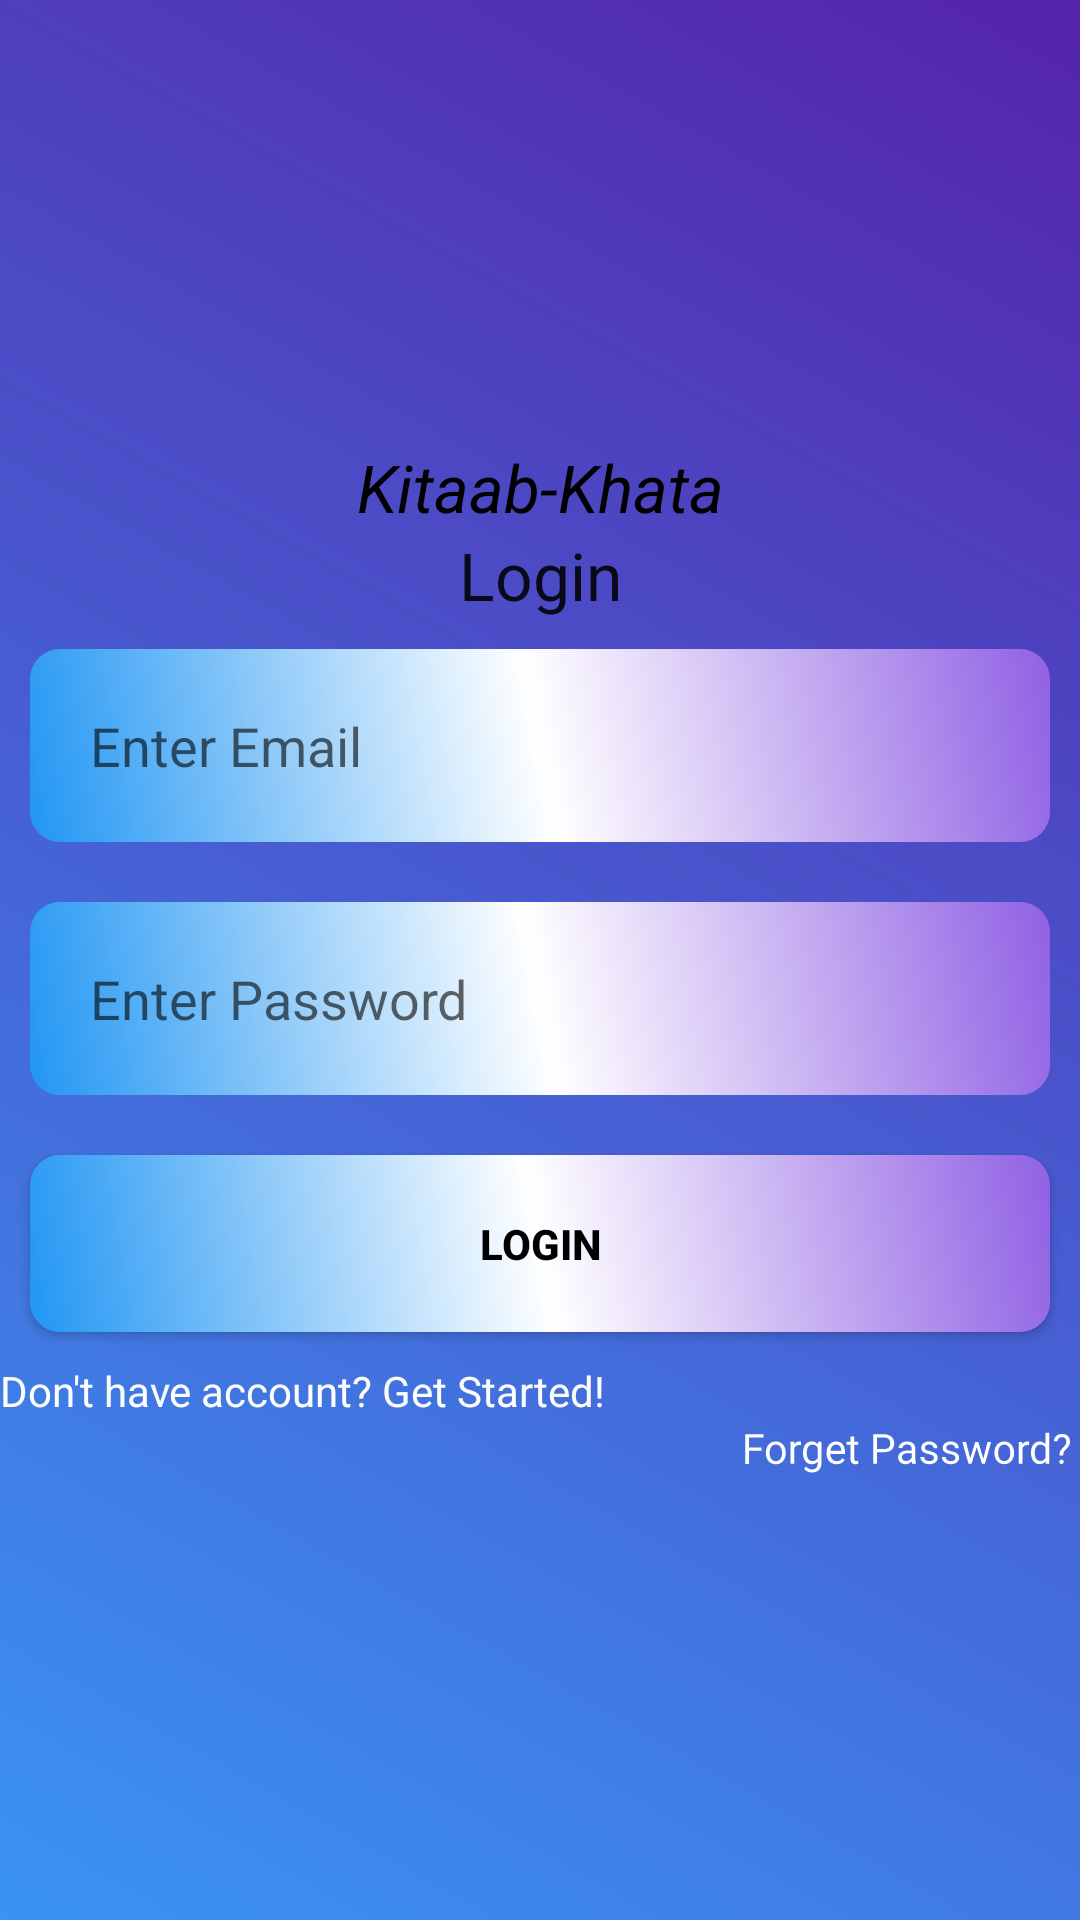

Android layout source for this screen:
<!-- AndroidManifest.xml: application theme Theme.Kitaabkhaata -->
<!-- res/layout/activity_main.xml -->
<?xml version="1.0" encoding="utf-8"?>
<LinearLayout xmlns:android="http://schemas.android.com/apk/res/android"
    xmlns:app="http://schemas.android.com/apk/res-auto"
    xmlns:tools="http://schemas.android.com/tools"
    android:layout_width="match_parent"
    android:layout_height="match_parent"
    tools:context=".MainActivity"
    android:orientation="vertical"
    android:layout_gravity="center"
    android:background="@drawable/bg_colour"

    >

    <ScrollView
        android:layout_width="match_parent"
        android:layout_height="match_parent">

        <LinearLayout
            android:layout_width="match_parent"
            android:layout_height="wrap_content"
            android:orientation="vertical"
            android:layout_gravity="center">

            <TextView
                android:id="@+id/textView2"
                android:layout_width="match_parent"
                android:layout_height="wrap_content"
                android:gravity="center"
                android:text=" Kitaab-Khata "
                android:textAppearance="@style/TextAppearance.AppCompat.Large"
                android:textColor="#000000"
                android:textStyle="italic" />

            <TextView
                android:id="@+id/textView"
                android:layout_width="match_parent"
                android:layout_height="wrap_content"
                android:gravity="center"
                android:text="Login"
                android:textAppearance="@style/TextAppearance.AppCompat.Large"/>

            <EditText
                android:id="@+id/editTextTextEmailAddress"
                android:layout_width="match_parent"
                android:layout_height="wrap_content"
                android:ems="10"
                android:inputType="textEmailAddress"
                android:hint="Enter Email"
                android:padding="20dp"
                android:background="@drawable/text_bg_colour"
                android:layout_margin="10dp"/>

            <EditText
                android:id="@+id/editTextTextPassword"
                android:layout_width="match_parent"
                android:layout_height="wrap_content"
                android:ems="10"
                android:hint="Enter Password"
                android:inputType="textPassword"
                android:padding="20dp"
                android:background="@drawable/text_bg_colour"
                android:layout_margin="10dp"/>

            <Button
                android:id="@+id/button"
                android:layout_width="match_parent"
                android:layout_height="wrap_content"
                android:layout_margin="10dp"
                android:background="@drawable/text_bg_colour"
                android:padding="20dp"
                android:text="LOGIN"
                android:textColor="#000000"
                android:textStyle="bold" />

            <TextView
                android:id="@+id/Sign_up"
                android:layout_width="match_parent"
                android:layout_height="wrap_content"
                android:gravity="center|left"
                android:text="Don't have account? Get Started!"
                android:textColor="#FDFDFD" />

            <TextView
                android:id="@+id/pass_reset"
                android:layout_width="match_parent"
                android:layout_height="wrap_content"
                android:gravity="right"
                android:rotationY="1"
                android:text="Forget Password?"
                android:textColor="#FFFFFF" />


        </LinearLayout>
    </ScrollView>
</LinearLayout>
<!-- resources referenced by this layout -->
<resources>
  <!-- drawable bg_colour (drawable) -->
  <?xml version="1.0" encoding="utf-8"?>
  <shape xmlns:android="http://schemas.android.com/apk/res/android">
      <gradient android:angle="45"
          android:startColor="#3A94F4"
  
          android:endColor="#5523AC"/>
  
  </shape>
  <!-- drawable text_bg_colour (drawable) -->
  <?xml version="1.0" encoding="utf-8"?>
  <shape xmlns:android="http://schemas.android.com/apk/res/android">
      <gradient android:angle="45"
          android:startColor="#2196F3"
          android:centerColor="#FFFFFF"
          android:endColor="#9061E4"/>
      <corners android:topRightRadius="10dp"
          android:topLeftRadius="10dp"
          android:bottomLeftRadius="10dp"
          android:bottomRightRadius="10dp"/>
  
  </shape>
  <style name="Theme.Kitaabkhaata" parent="Theme.MaterialComponents.DayNight.DarkActionBar">
          
          <item name="colorPrimary">@color/purple_500</item>
          <item name="colorPrimaryVariant">@color/purple_700</item>
          <item name="colorOnPrimary">@color/white</item>
          
          <item name="colorSecondary">@color/teal_200</item>
          <item name="colorSecondaryVariant">@color/teal_700</item>
          <item name="colorOnSecondary">@color/black</item>
          
          <item name="android:statusBarColor">?attr/colorPrimaryVariant</item>
          
      </style>
  <color name="purple_500">#3694DF</color>
  <color name="purple_700">#FF3700B3</color>
  <color name="white">#FFFFFF</color>
  <color name="teal_200">#FF03DAC5</color>
  <color name="teal_700">#FF018786</color>
  <color name="black">#FF000000</color>
</resources>
